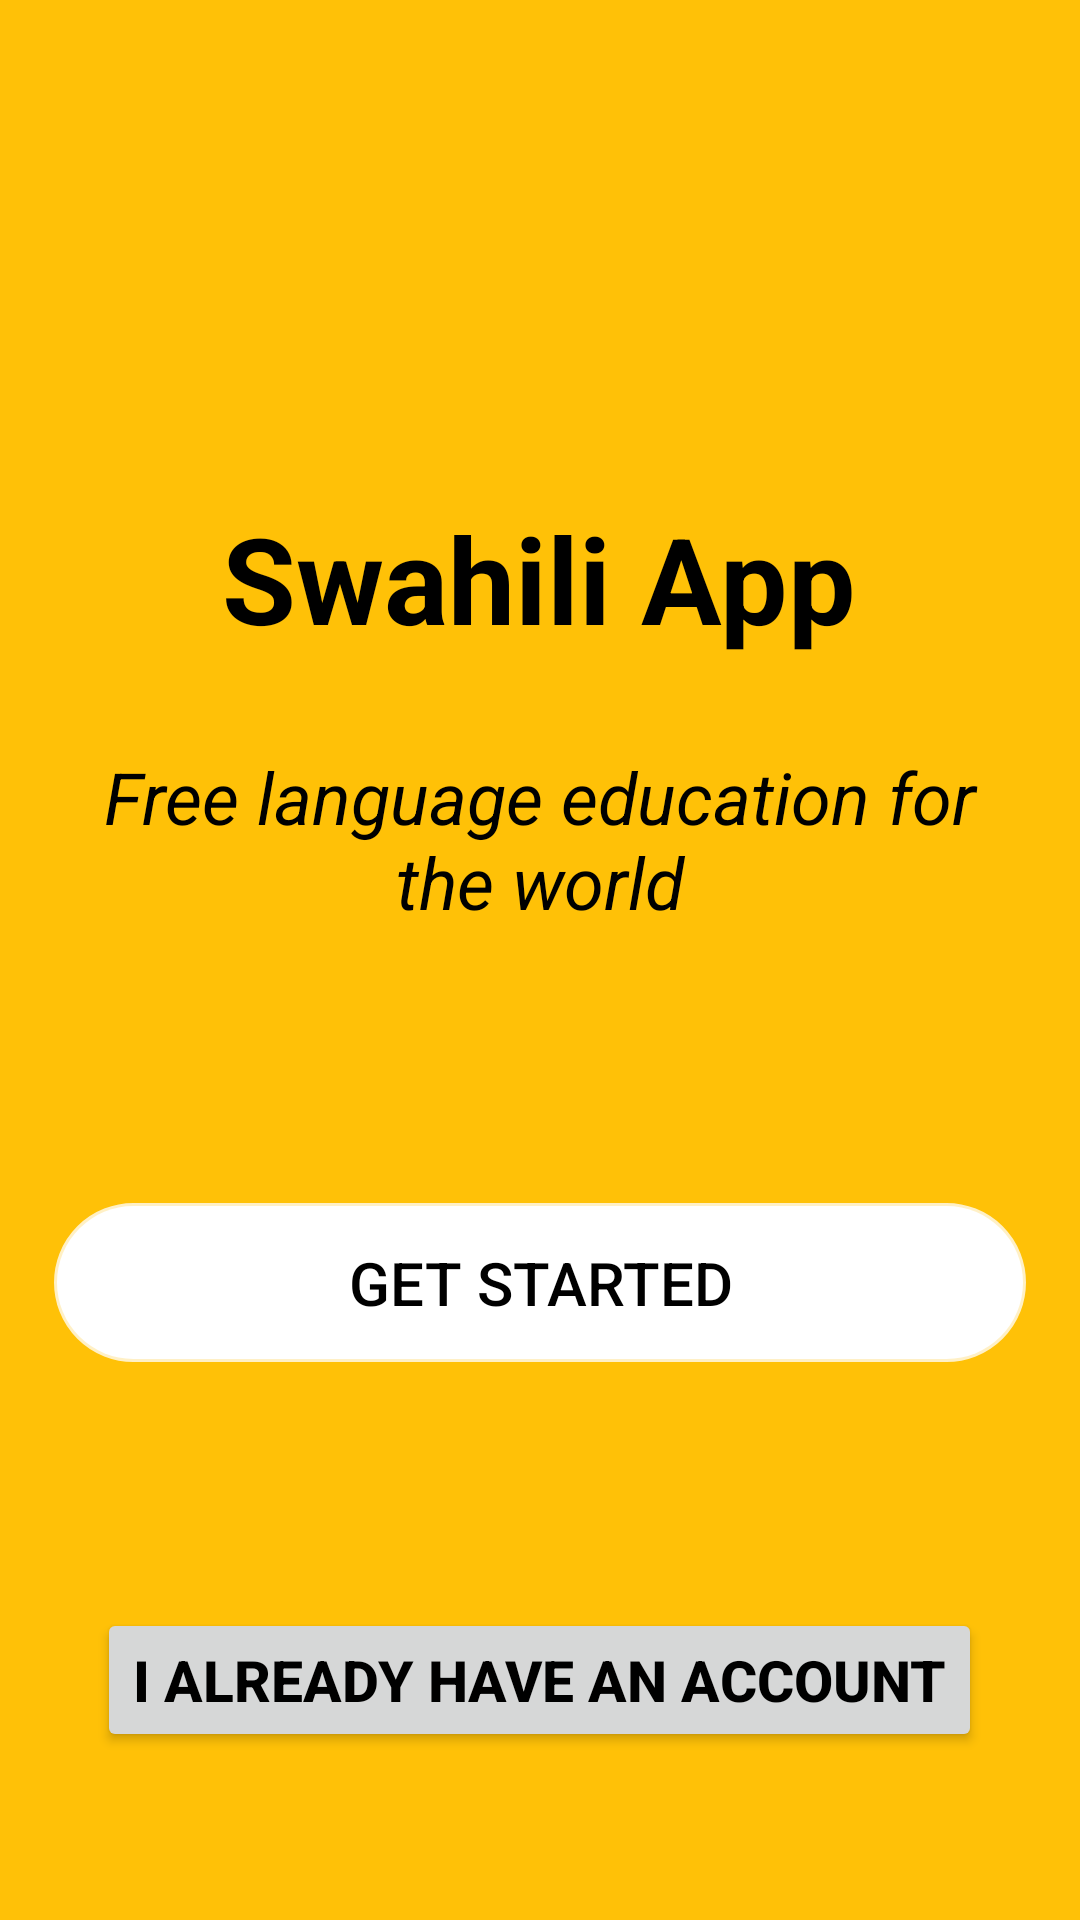

Produce the Android XML layout that renders to this screen, including the resource entries it uses.
<!-- AndroidManifest.xml: application theme Theme.SwahiliApplication -->
<!-- res/layout/activity_welcome.xml -->
<?xml version="1.0" encoding="utf-8"?>
<RelativeLayout xmlns:android="http://schemas.android.com/apk/res/android"
    xmlns:app="http://schemas.android.com/apk/res-auto"
    xmlns:tools="http://schemas.android.com/tools"
    android:layout_width="match_parent"
    android:layout_height="match_parent"
    android:padding="16dp"
    android:background="@color/default_light_yellow_bg"
    tools:context=".ui.WelcomeActivity">

    <TextView
        android:id="@+id/layout_title"
        android:layout_width="wrap_content"
        android:layout_height="wrap_content"
        android:textStyle="bold"
        android:text="Swahili App"
        android:textSize="40sp"
        android:layout_centerHorizontal="true"
        android:layout_marginTop="150dp"
        android:textColor="@color/black"/>

    <TextView
        android:id="@+id/layout_subtitle"
        android:layout_width="wrap_content"
        android:layout_height="wrap_content"
        android:textStyle="italic"
        android:text="Free language education for the world"
        android:textSize="24sp"
        android:layout_below="@+id/layout_title"
        android:layout_centerHorizontal="true"
        android:gravity="center"
        android:layout_marginTop="30dp"
        android:textColor="@color/black"/>

    <androidx.appcompat.widget.AppCompatButton
        android:id="@+id/get_started_button"
        android:layout_width="match_parent"
        android:layout_height="wrap_content"
        android:background="@drawable/get_started_button"
        android:textColor="@color/black"
        android:text="GET STARTED"
        android:textSize="20sp"
        android:layout_above="@+id/log_in_linkbtn"
        android:layout_marginBottom="50dp"/>

    <androidx.appcompat.widget.AppCompatButton
        android:id="@+id/log_in_linkbtn"
        android:layout_width="wrap_content"
        android:layout_height="wrap_content"
        android:text="I ALREADY HAVE AN ACCOUNT"
        android:textSize="19sp"
        android:textStyle="bold"
        android:layout_marginBottom="40dp"
        android:layout_centerHorizontal="true"
        android:gravity="center"
        android:layout_alignParentBottom="true"
        android:layout_marginTop="30dp"
        android:textColor="@color/black"/>



</RelativeLayout>
<!-- resources referenced by this layout -->
<resources>
  <color name="black">#FF000000</color>
  <color name="default_light_yellow_bg">#FFC107</color>
  <!-- drawable get_started_button (drawable) -->
  <?xml version="1.0" encoding="utf-8"?>
  <layer-list xmlns:android="http://schemas.android.com/apk/res/android">
      <item
          android:bottom="2dp"
          android:left="2dp"
          android:right="2dp"
          android:top="2dp">
          <shape android:shape="rectangle" >
              <stroke
                  android:width="2dp"
                  android:color="#c4ffffff" />
  
              <corners android:radius="50dp" />
  
              <solid android:color="#fff" />
  
              <padding android:left="15dp"
                  android:right="15dp"
                  android:top="15dp"
                  android:bottom="15dp" />
          </shape>
      </item>
  </layer-list>
  <style name="Theme.SwahiliApplication" parent="Theme.MaterialComponents.DayNight.NoActionBar">
          
          <item name="colorPrimary">@color/purple_500</item>
          <item name="colorPrimaryVariant">@color/purple_700</item>
          <item name="colorOnPrimary">@color/white</item>
          
          <item name="colorSecondary">@color/teal_200</item>
          <item name="colorSecondaryVariant">@color/teal_700</item>
          <item name="colorOnSecondary">@color/black</item>
          
          <item name="android:statusBarColor" tools:targetApi="l">?attr/colorPrimaryVariant</item>
          
      </style>
  <color name="purple_500">#FF6200EE</color>
  <color name="purple_700">#FF3700B3</color>
  <color name="white">#FFFFFFFF</color>
  <color name="teal_200">#FF03DAC5</color>
  <color name="teal_700">#FF018786</color>
</resources>
